5-way image classification set "Classifier" from GitHub (Meisdy/abb-vision-quality-inspection); label vocabulary: blue correct, correct yellow, mix, red correct, yellow correct.

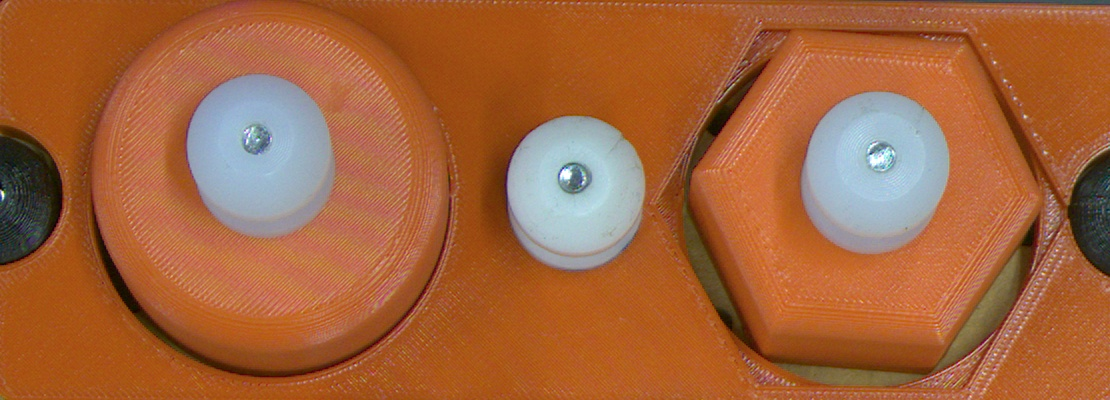
Label: red correct

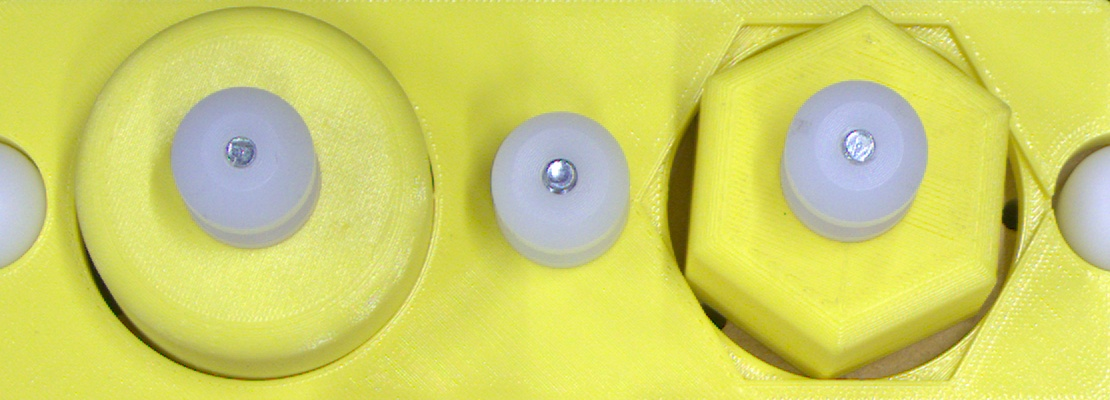
Label: yellow correct

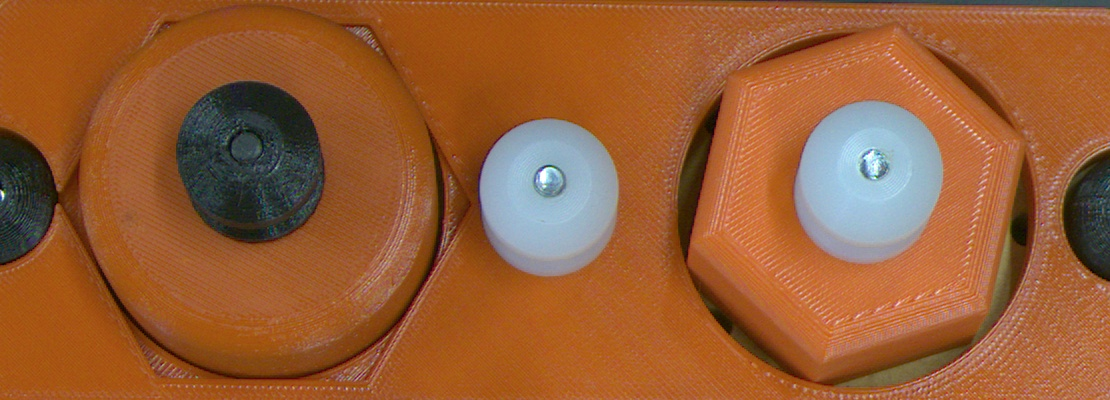
Label: mix

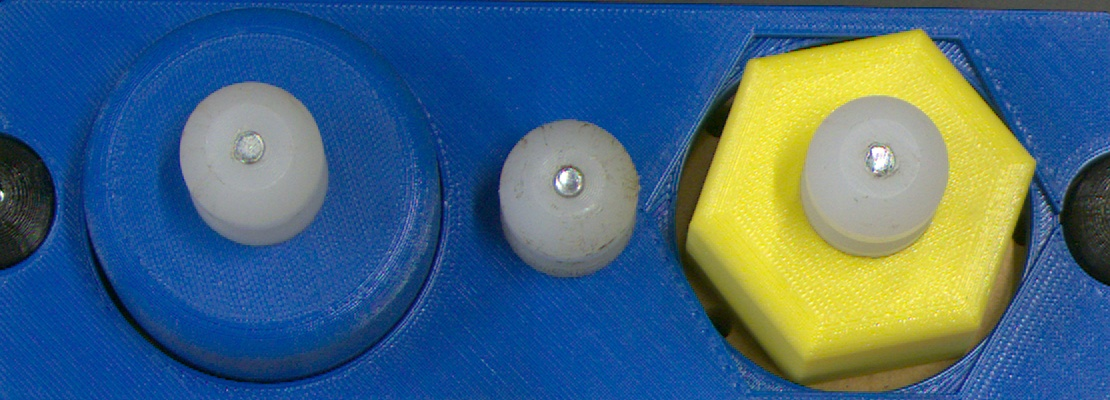
Label: mix

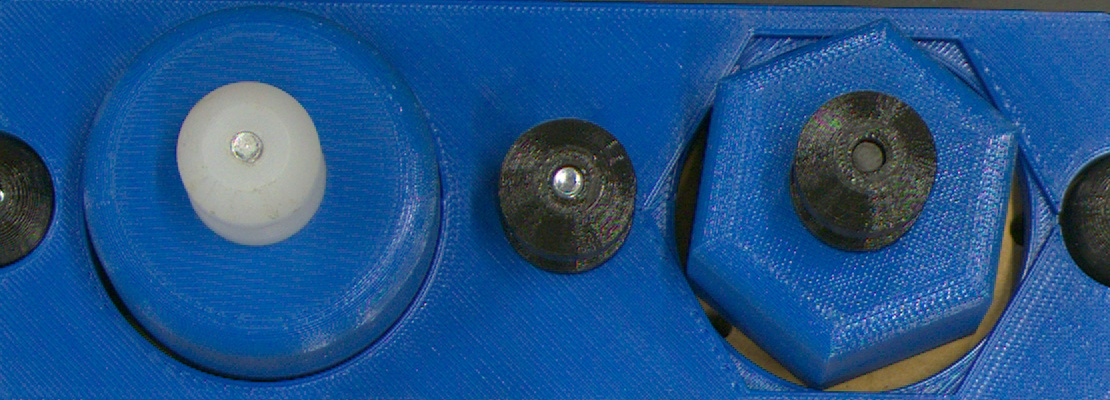
Label: blue correct

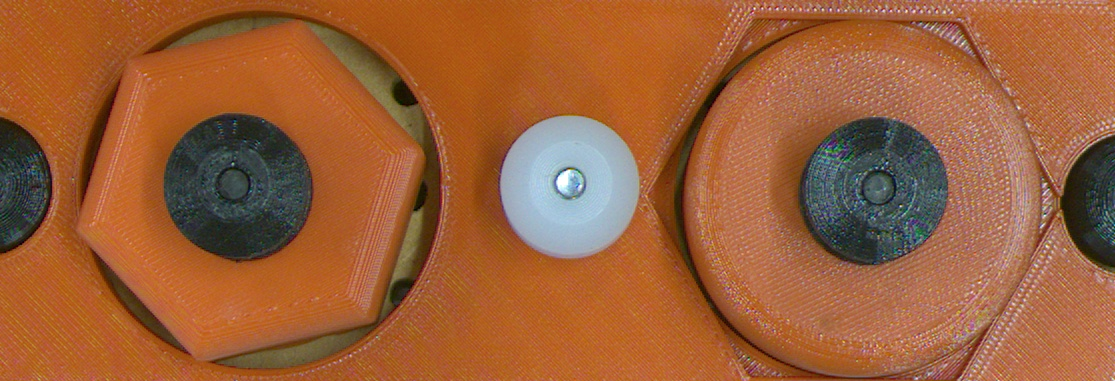
Label: mix
